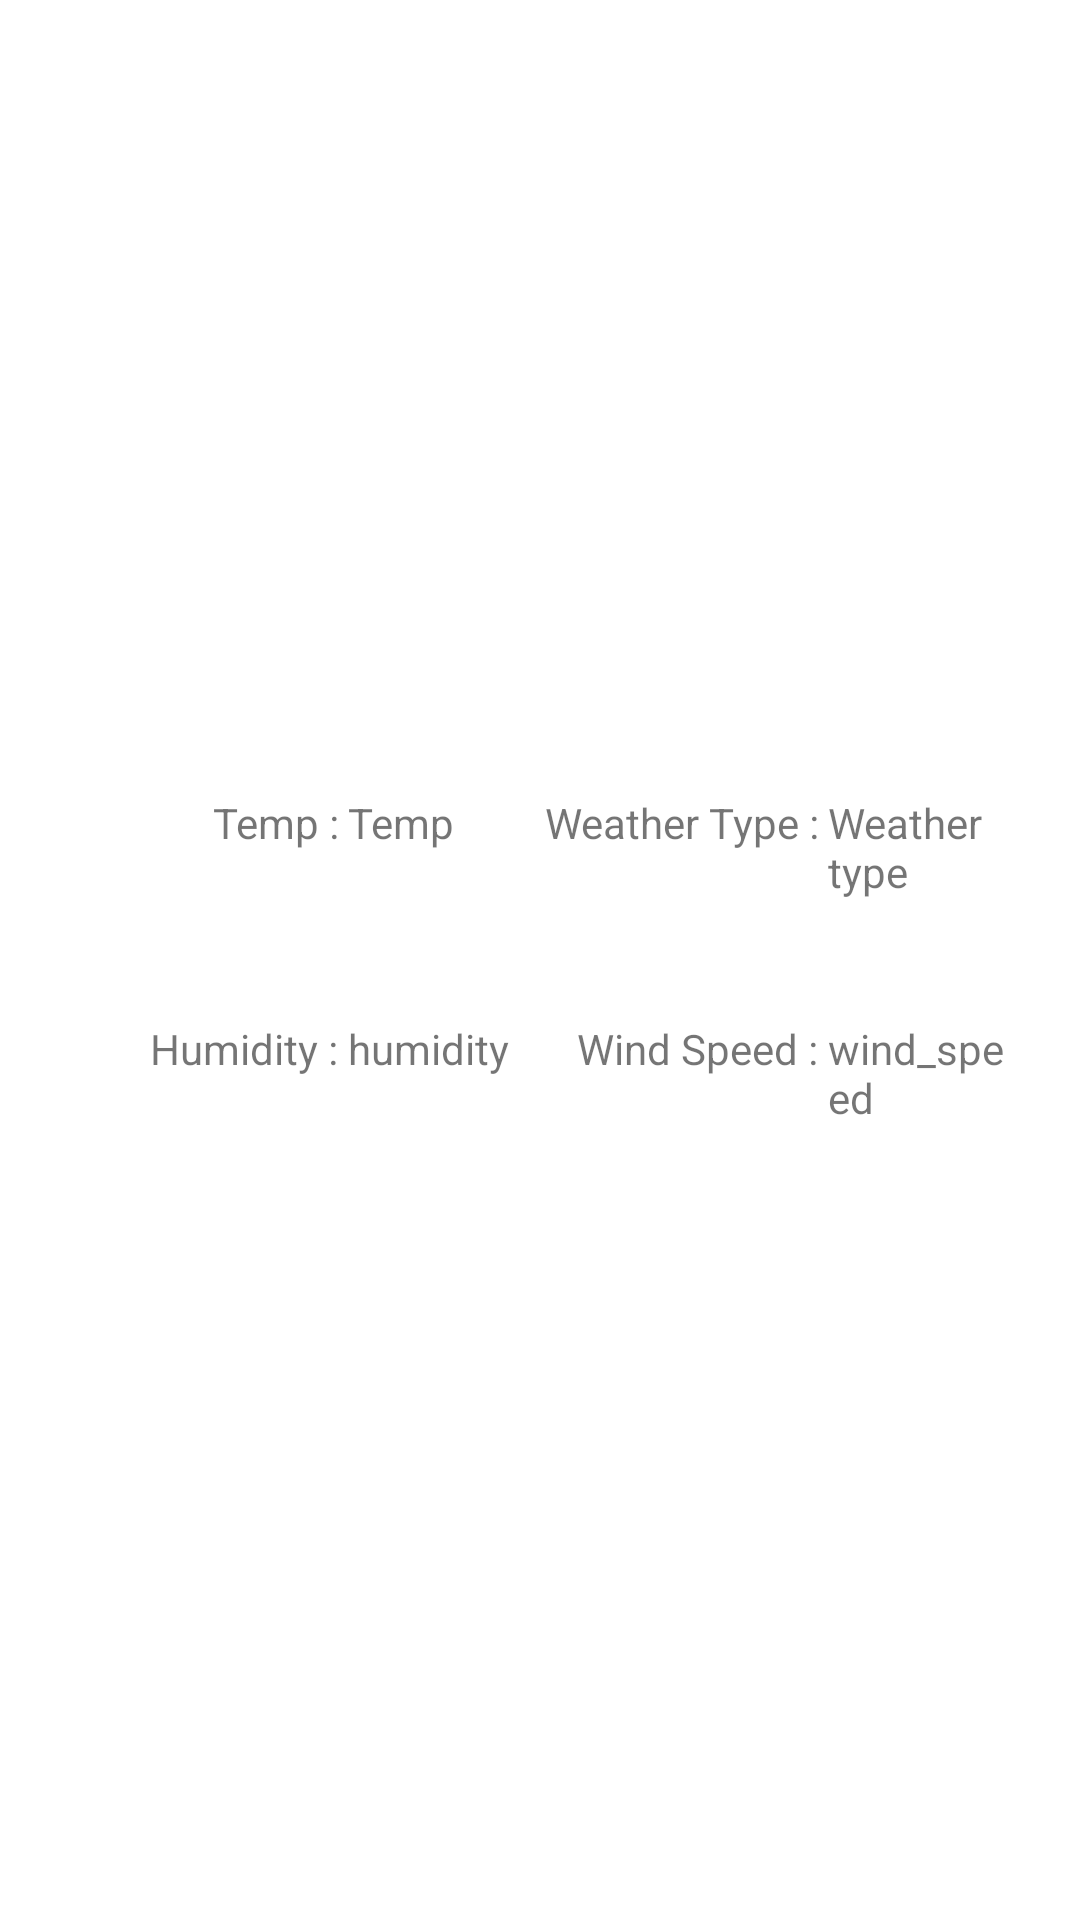

This screen was rendered from an Android layout file. Write that file and the resources it references.
<!-- AndroidManifest.xml: application theme Theme.AppLaunchMini -->
<!-- res/layout/fragment_weather.xml -->
<?xml version="1.0" encoding="utf-8"?>
<FrameLayout xmlns:android="http://schemas.android.com/apk/res/android"
    xmlns:tools="http://schemas.android.com/tools"
    android:layout_width="match_parent"
    android:layout_height="match_parent"
    tools:context=".view.fragment.WeatherFragment">

    <LinearLayout
        android:layout_width="match_parent"
        android:layout_height="wrap_content"
        android:layout_gravity="center"
        android:orientation="vertical">

        <LinearLayout
            android:layout_width="match_parent"
            android:layout_height="wrap_content"
            android:layout_margin="20dp"
            android:orientation="horizontal">

            <TextView
                android:layout_width="0dp"
                android:layout_height="wrap_content"
                android:layout_weight="3"
                android:gravity="right"
                android:text="Temp : " />

            <TextView
                android:layout_width="0dp"
                android:layout_height="wrap_content"
                android:layout_weight="2"
                android:gravity="left"
                android:text="Temp" />

            <TextView
                android:layout_width="0dp"
                android:layout_height="wrap_content"
                android:layout_weight="3"
                android:gravity="right"
                android:text="Weather Type : " />

            <TextView
                android:layout_width="0dp"
                android:layout_height="wrap_content"
                android:layout_weight="2"
                android:gravity="left"
                android:text="Weather type" />

        </LinearLayout>

        <LinearLayout
            android:layout_width="match_parent"
            android:layout_height="wrap_content"
            android:layout_margin="20dp"
            android:orientation="horizontal">

            <TextView
                android:layout_width="0dp"
                android:layout_height="wrap_content"
                android:layout_weight="3"
                android:gravity="right"
                android:text="Humidity : " />

            <TextView
                android:layout_width="0dp"
                android:layout_height="wrap_content"
                android:layout_weight="2"
                android:gravity="left"
                android:text="humidity" />

            <TextView
                android:layout_width="0dp"
                android:layout_height="wrap_content"
                android:layout_weight="3"
                android:gravity="right"
                android:text="Wind Speed : " />

            <TextView
                android:layout_width="0dp"
                android:layout_height="wrap_content"
                android:layout_weight="2"
                android:gravity="left"
                android:text="wind_speed" />

        </LinearLayout>

    </LinearLayout>
</FrameLayout>
<!-- resources referenced by this layout -->
<resources>
  <style name="Theme.AppLaunchMini" parent="Theme.MaterialComponents.DayNight.DarkActionBar">
          
          <item name="colorPrimary">@color/purple_500</item>
          <item name="colorPrimaryVariant">@color/purple_700</item>
          <item name="colorOnPrimary">@color/white</item>
          
          <item name="colorSecondary">@color/teal_200</item>
          <item name="colorSecondaryVariant">@color/teal_700</item>
          <item name="colorOnSecondary">@color/black</item>
          
          <item name="android:statusBarColor" tools:targetApi="l">?attr/colorPrimaryVariant</item>
          
      </style>
  <!-- not gathered from this repository: default colours our renderer supplied (Android Studio template values) -->
  <color name="purple_500">#FF6200EE</color>
  <color name="purple_700">#FF3700B3</color>
  <color name="teal_200">#FF03DAC5</color>
  <color name="teal_700">#FF018786</color>
  <color name="black">#FF000000</color>
  <color name="white">#FFFFFFFF</color>
</resources>
